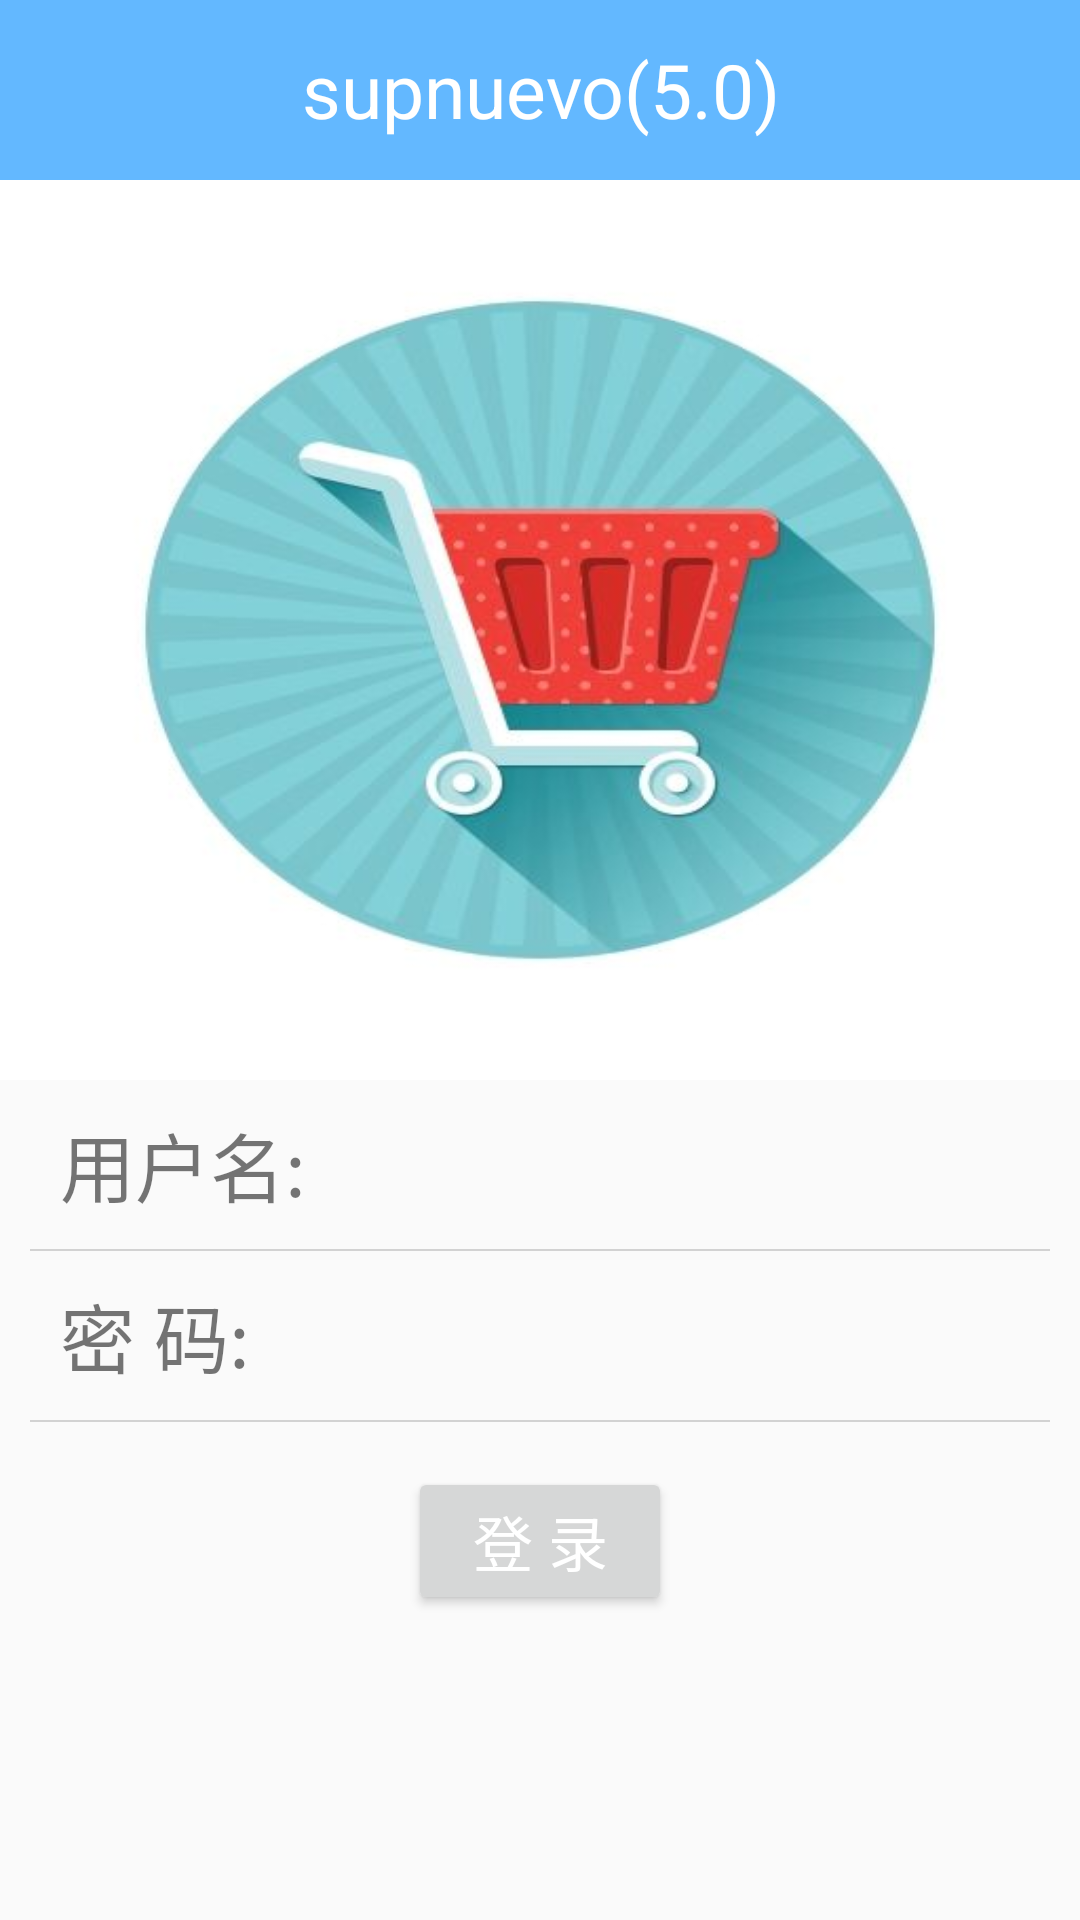

Reconstruct the res/layout file that produces this screen, plus the resources it refers to.
<!-- AndroidManifest.xml: application theme AppTheme -->
<!-- res/layout/login.xml -->
<LinearLayout xmlns:android="http://schemas.android.com/apk/res/android"
    xmlns:tools="http://schemas.android.com/tools"
    android:layout_width="match_parent"
    android:layout_height="match_parent"
    android:orientation="vertical">

    <include layout="@layout/include_header" />

    <ImageView
        android:id="@+id/login_img"
        android:layout_width="fill_parent"
        android:layout_height="300dp"
        android:contentDescription="@string/login_img"
        android:scaleType="fitXY"
        android:src="@drawable/icon" />

    <RelativeLayout
        android:layout_width="wrap_content"
        android:layout_height="wrap_content"
        android:layout_marginTop="10dp" >

        <TextView
            android:id="@+id/user"
            android:layout_width="wrap_content"
            android:layout_height="wrap_content"
            android:layout_marginLeft="20dp"
            android:text="@string/user"
            android:textSize="25sp" />

        <EditText
            android:id="@+id/edit_user"
            android:layout_width="match_parent"
            android:layout_height="wrap_content"
            android:layout_marginTop="5dp"
            android:layout_marginLeft="10dp"
            android:layout_marginRight="10dp"
            android:background="@null"
            android:inputType="textNoSuggestions"
            android:layout_toRightOf="@id/user" />
    </RelativeLayout>

    <View
        style="@style/Line"
        android:layout_marginLeft="10dp"
        android:layout_marginTop="10dp"
        android:layout_marginRight="10dp" />

    <RelativeLayout
        android:layout_width="wrap_content"
        android:layout_height="wrap_content"
        android:layout_marginTop="10dp" >

        <TextView
            android:id="@+id/password"
            android:layout_width="wrap_content"
            android:layout_height="wrap_content"
            android:layout_marginLeft="20dp"
            android:text="@string/password"
            android:textSize="25sp" />

        <EditText
            android:id="@+id/edit_password"
            android:layout_width="match_parent"
            android:layout_height="wrap_content"
            android:layout_marginLeft="10dp"
            android:layout_marginTop="5dp"
            android:layout_marginRight="10dp"
            android:background="@null"
            android:inputType="textNoSuggestions"
            android:layout_toRightOf="@id/password" />
    </RelativeLayout>
      <View
        style="@style/Line"
        android:layout_marginLeft="10dp"
        android:layout_marginTop="10dp"
        android:layout_marginRight="10dp" />
    <Button 
        android:layout_width="wrap_content"
        android:layout_height="wrap_content"
        android:id="@+id/login_btn"
        android:layout_gravity="center_horizontal"
        android:layout_marginTop="15dp"
        android:text="@string/login"
        android:textSize="20sp"
        android:textColor="#FFFFFF"
        style="@style/common_Button"/>

</LinearLayout>
<!-- res/layout/include_header.xml (included above) -->
<?xml version="1.0" encoding="utf-8"?>
<LinearLayout xmlns:android="http://schemas.android.com/apk/res/android"
    android:id="@+id/header"
    android:layout_width="match_parent"
    android:layout_height="wrap_content"
    android:background="#63B8FF"
    android:orientation="vertical" >
    
	<TextView 
	    android:layout_width="fill_parent"
	    android:layout_height="60dp"
	    android:text="@string/header"
	    android:textColor="#FFFFFF"
	    android:textSize="25sp"
		android:gravity="center"
	    />
</LinearLayout>
<!-- resources referenced by this layout -->
<resources>
  <!-- drawable icon: jpg bitmap (drawable, 17965 bytes) -->
  <string name="header">supnuevo(5.0)</string>
  <string name="login">登 录</string>
  <string name="login_img">supnuevo</string>
  <string name="password">密  码:</string>
  <string name="user">用户名:</string>
  <style name="Line">
          <item name="android:layout_width">match_parent</item>
          <item name="android:layout_height">0.5dp</item>
          <item name="android:background">@color/Line</item>
      </style>
  <style name="common_Button">
          <item name="android:textColor">@color/themeColor</item>
          <item name="android:textSize">16sp</item>
      </style>
  <style name="AppTheme" parent="AppBaseTheme">
          
      </style>
  <color name="Line">#D2D2D2</color>
  <color name="themeColor">#3A5FCD</color>
  <style name="AppBaseTheme" parent="Theme.AppCompat.Light">
          
      </style>
</resources>
